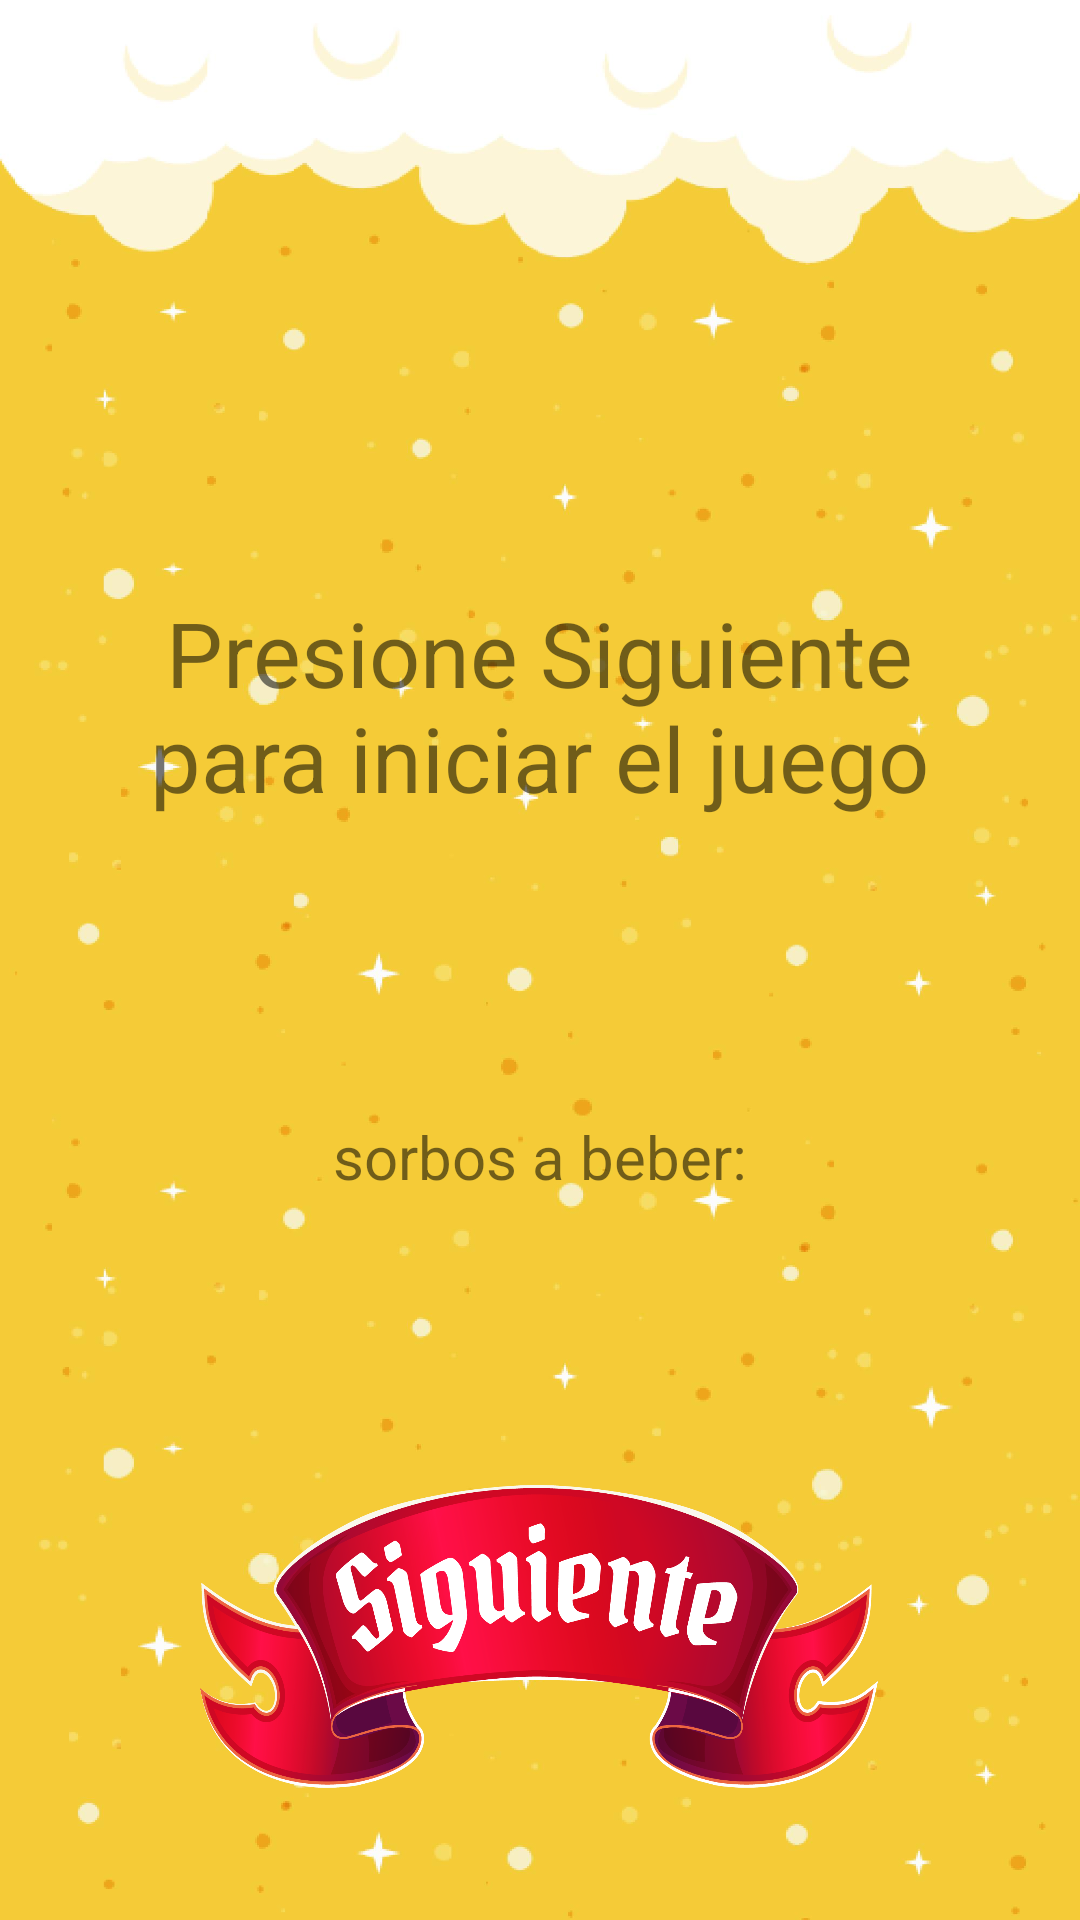

Produce the Android XML layout that renders to this screen, including the resource entries it uses.
<!-- AndroidManifest.xml: activity theme Theme.AppCompat.Light.NoActionBar -->
<!-- res/layout/activity_playing.xml -->
<?xml version="1.0" encoding="utf-8"?>
<androidx.constraintlayout.widget.ConstraintLayout xmlns:android="http://schemas.android.com/apk/res/android"
    xmlns:app="http://schemas.android.com/apk/res-auto"
    xmlns:tools="http://schemas.android.com/tools"
    android:id="@+id/main"
    android:layout_width="match_parent"
    android:layout_height="match_parent"
    android:background="@drawable/fondo1"
    tools:context=".PlayingActivity">

    <TextView
        android:id="@+id/txtfrases"
        android:layout_width="290dp"
        android:layout_height="238dp"
        android:layout_marginTop="116dp"
        android:gravity="center"
        android:textSize="30dp"
        android:text="Presione Siguiente para iniciar el juego"
        app:layout_constraintEnd_toEndOf="parent"
        app:layout_constraintHorizontal_bias="0.495"
        app:layout_constraintStart_toStartOf="parent"
        app:layout_constraintTop_toTopOf="parent" />

    <TextView
        android:id="@+id/textView"
        android:layout_width="149dp"
        android:layout_height="47dp"
        android:layout_marginTop="8dp"
        android:textSize="20dp"
        android:gravity="center"
        android:text="sorbos a beber:"
        app:layout_constraintEnd_toEndOf="parent"
        app:layout_constraintStart_toStartOf="parent"
        app:layout_constraintTop_toBottomOf="@+id/txtfrases" />

    <ImageView
        android:id="@+id/ivsorbos"
        android:layout_width="106dp"
        android:layout_height="73dp"
        android:layout_marginTop="24dp"
        app:layout_constraintBottom_toTopOf="@+id/btnsiguiente"
        app:layout_constraintEnd_toEndOf="parent"
        app:layout_constraintHorizontal_bias="0.498"
        app:layout_constraintStart_toStartOf="parent"
        app:layout_constraintTop_toBottomOf="@+id/textView"
        app:layout_constraintVertical_bias="0.0" />

    <ImageButton
        android:id="@+id/btnsiguiente"
        android:onClick="mostrarfrasesAleatoriamente"
        android:background="@drawable/btnsiguiente"
        android:contentDescription="@string/app_name"
        android:layout_width="226dp"
        android:layout_height="101dp"
        android:layout_marginBottom="44dp"
        app:layout_constraintBottom_toBottomOf="parent"
        app:layout_constraintEnd_toEndOf="parent"
        app:layout_constraintHorizontal_bias="0.498"
        app:layout_constraintStart_toStartOf="parent" />

</androidx.constraintlayout.widget.ConstraintLayout>
<!-- resources referenced by this layout -->
<resources>
  <!-- drawable btnsiguiente: png bitmap (drawable, 304129 bytes) -->
  <!-- drawable fondo1: jpg bitmap (drawable, 81466 bytes) -->
  <string name="app_name">Nunca Nunca</string>
</resources>
